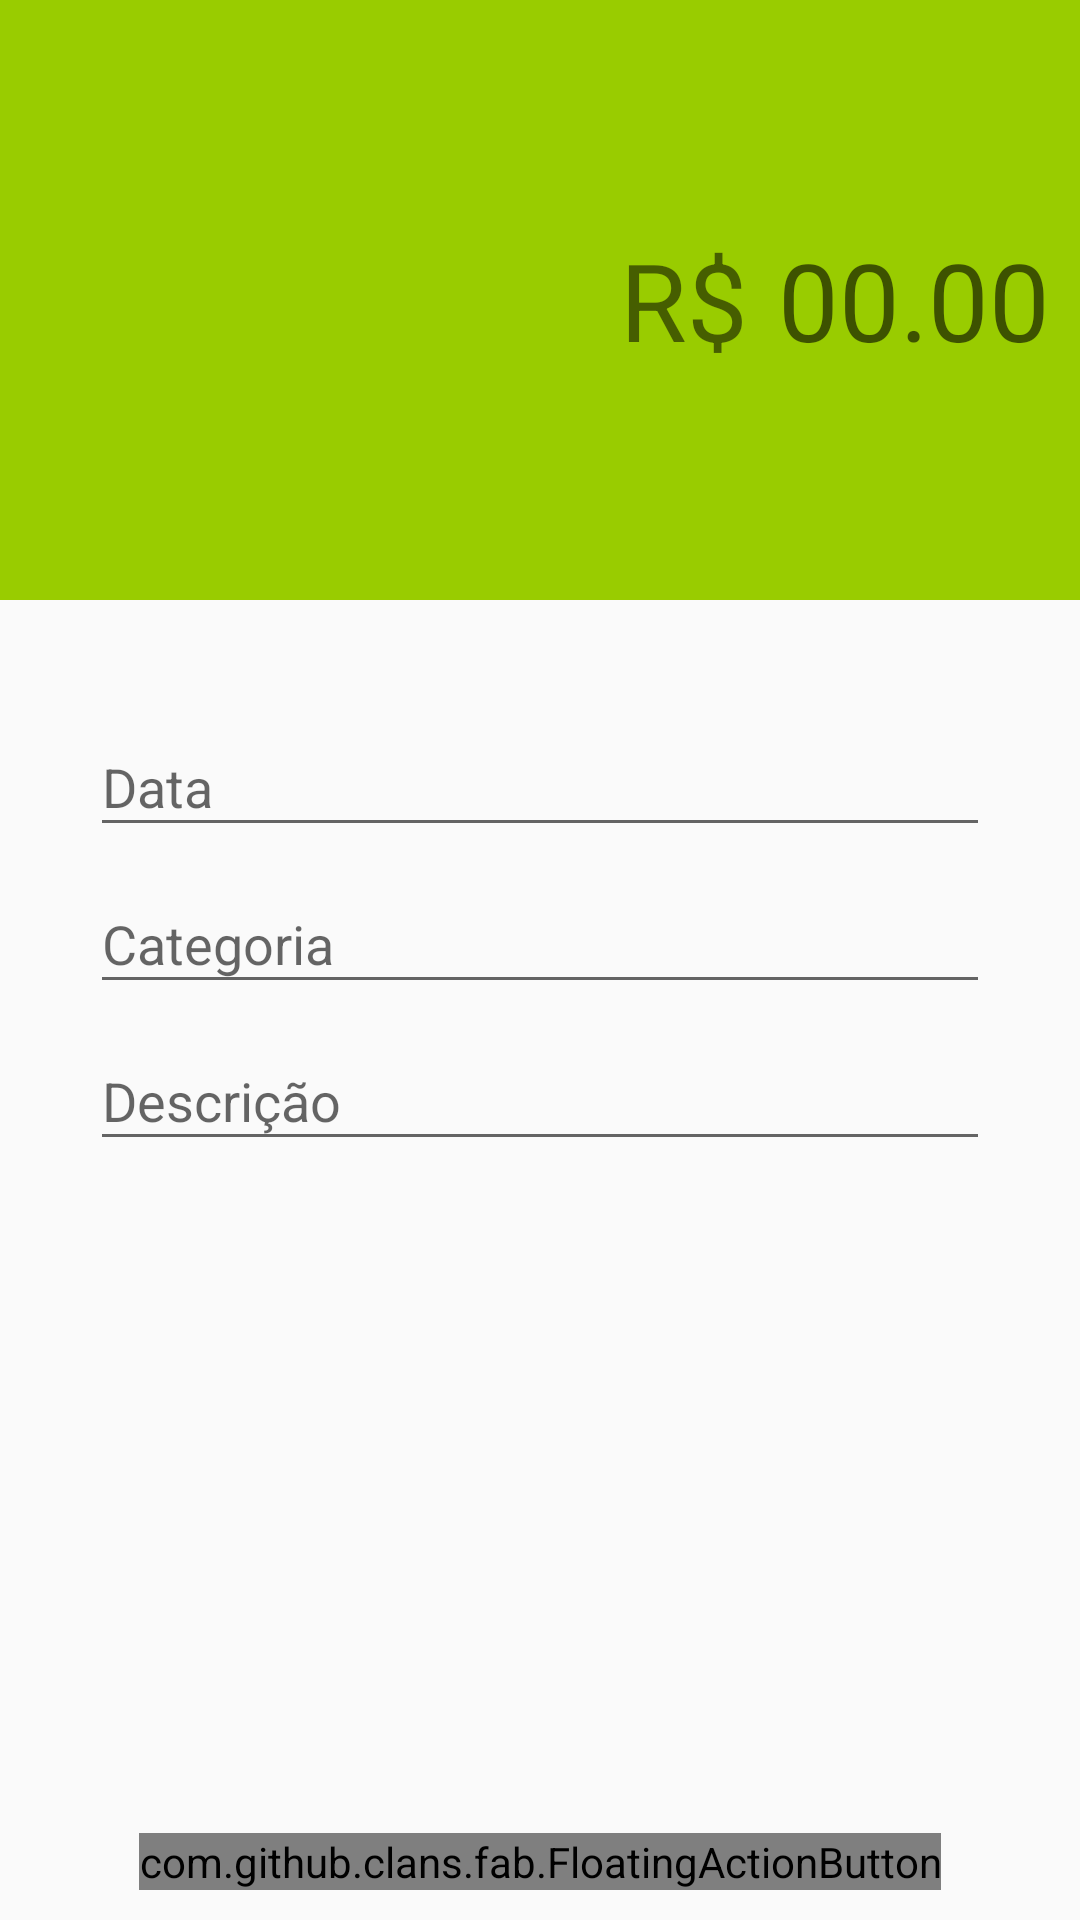

Produce the Android XML layout that renders to this screen, including the resource entries it uses.
<!-- AndroidManifest.xml: activity theme ReceitasActivityTheme -->
<!-- res/layout/activity_nova_receita.xml -->
<?xml version="1.0" encoding="utf-8"?>
<androidx.constraintlayout.widget.ConstraintLayout xmlns:android="http://schemas.android.com/apk/res/android"
    xmlns:app="http://schemas.android.com/apk/res-auto"
    xmlns:tools="http://schemas.android.com/tools"
    android:layout_width="match_parent"
    android:layout_height="match_parent"
    tools:context=".activities.NovaReceitaActivity">

    <LinearLayout
        android:id="@+id/linearValor"
        android:layout_width="match_parent"
        android:layout_height="200dp"
        android:background="@android:color/holo_green_light"
        android:gravity="end|center"
        app:layout_constraintEnd_toEndOf="parent"
        app:layout_constraintStart_toStartOf="parent"
        app:layout_constraintTop_toTopOf="parent">

        <TextView
            android:layout_width="wrap_content"
            android:layout_height="wrap_content"
            android:text="R$"
            android:textSize="36dp"
            app:layout_constraintEnd_toStartOf="@id/edt_valor_despesa" />

        <EditText
            android:id="@+id/edt_valor_receita"
            android:layout_width="wrap_content"
            android:layout_height="wrap_content"
            android:background="@android:color/transparent"
            android:cursorVisible="true"
            android:hint="00.00"
            android:inputType="numberDecimal"
            android:padding="10dp"
            android:textColor="?attr/colorControlNormal"
            android:textSize="36sp" />
    </LinearLayout>


    <LinearLayout
        android:layout_width="0dp"
        android:layout_height="0dp"
        android:orientation="vertical"
        android:padding="30dp"
        app:layout_constraintBottom_toTopOf="@id/fab_confirmar_receita"
        app:layout_constraintEnd_toEndOf="parent"
        app:layout_constraintStart_toStartOf="parent"
        app:layout_constraintTop_toBottomOf="@id/linearValor">

        <com.google.android.material.textfield.TextInputLayout
            android:layout_width="match_parent"
            android:layout_height="wrap_content">

            <EditText
                android:id="@+id/edt_data_receita"
                android:layout_width="match_parent"
                android:layout_height="match_parent"
                android:hint="Data"
                android:inputType="date" />
        </com.google.android.material.textfield.TextInputLayout>

        <com.google.android.material.textfield.TextInputLayout
            android:layout_width="match_parent"
            android:layout_height="wrap_content">

            <EditText
                android:id="@+id/edt_categoria_receita"
                android:layout_width="match_parent"
                android:layout_height="match_parent"
                android:hint="Categoria"
                android:inputType="text" />
        </com.google.android.material.textfield.TextInputLayout>

        <com.google.android.material.textfield.TextInputLayout
            android:layout_width="match_parent"
            android:layout_height="wrap_content">

            <EditText
                android:id="@+id/edt_descricao_receita"
                android:layout_width="match_parent"
                android:layout_height="match_parent"
                android:hint="Descrição"
                android:inputType="text" />
        </com.google.android.material.textfield.TextInputLayout>
    </LinearLayout>

    <com.github.clans.fab.FloatingActionButton
        android:id="@+id/fab_confirmar_receita"
        android:layout_width="wrap_content"
        android:layout_height="wrap_content"
        android:layout_margin="10dp"
        android:src="@drawable/ic_confirm"
        app:fab_colorNormal="@color/fab_receitas"
        app:fab_colorPressed="@color/fab_receitas"
        app:layout_constraintBottom_toBottomOf="parent"
        app:layout_constraintEnd_toEndOf="parent"
        app:layout_constraintStart_toStartOf="parent" />


</androidx.constraintlayout.widget.ConstraintLayout>
<!-- resources referenced by this layout -->
<resources>
  <color name="fab_receitas">#9DE14E</color>
  <style name="ReceitasActivityTheme" parent="Theme.AppCompat.Light.NoActionBar">
  
          <item name="colorPrimary">@android:color/holo_green_light</item>
          <item name="colorPrimaryDark">@android:color/holo_green_dark</item>
          <item name="colorAccent">@color/fab_receitas</item>
      </style>
</resources>
